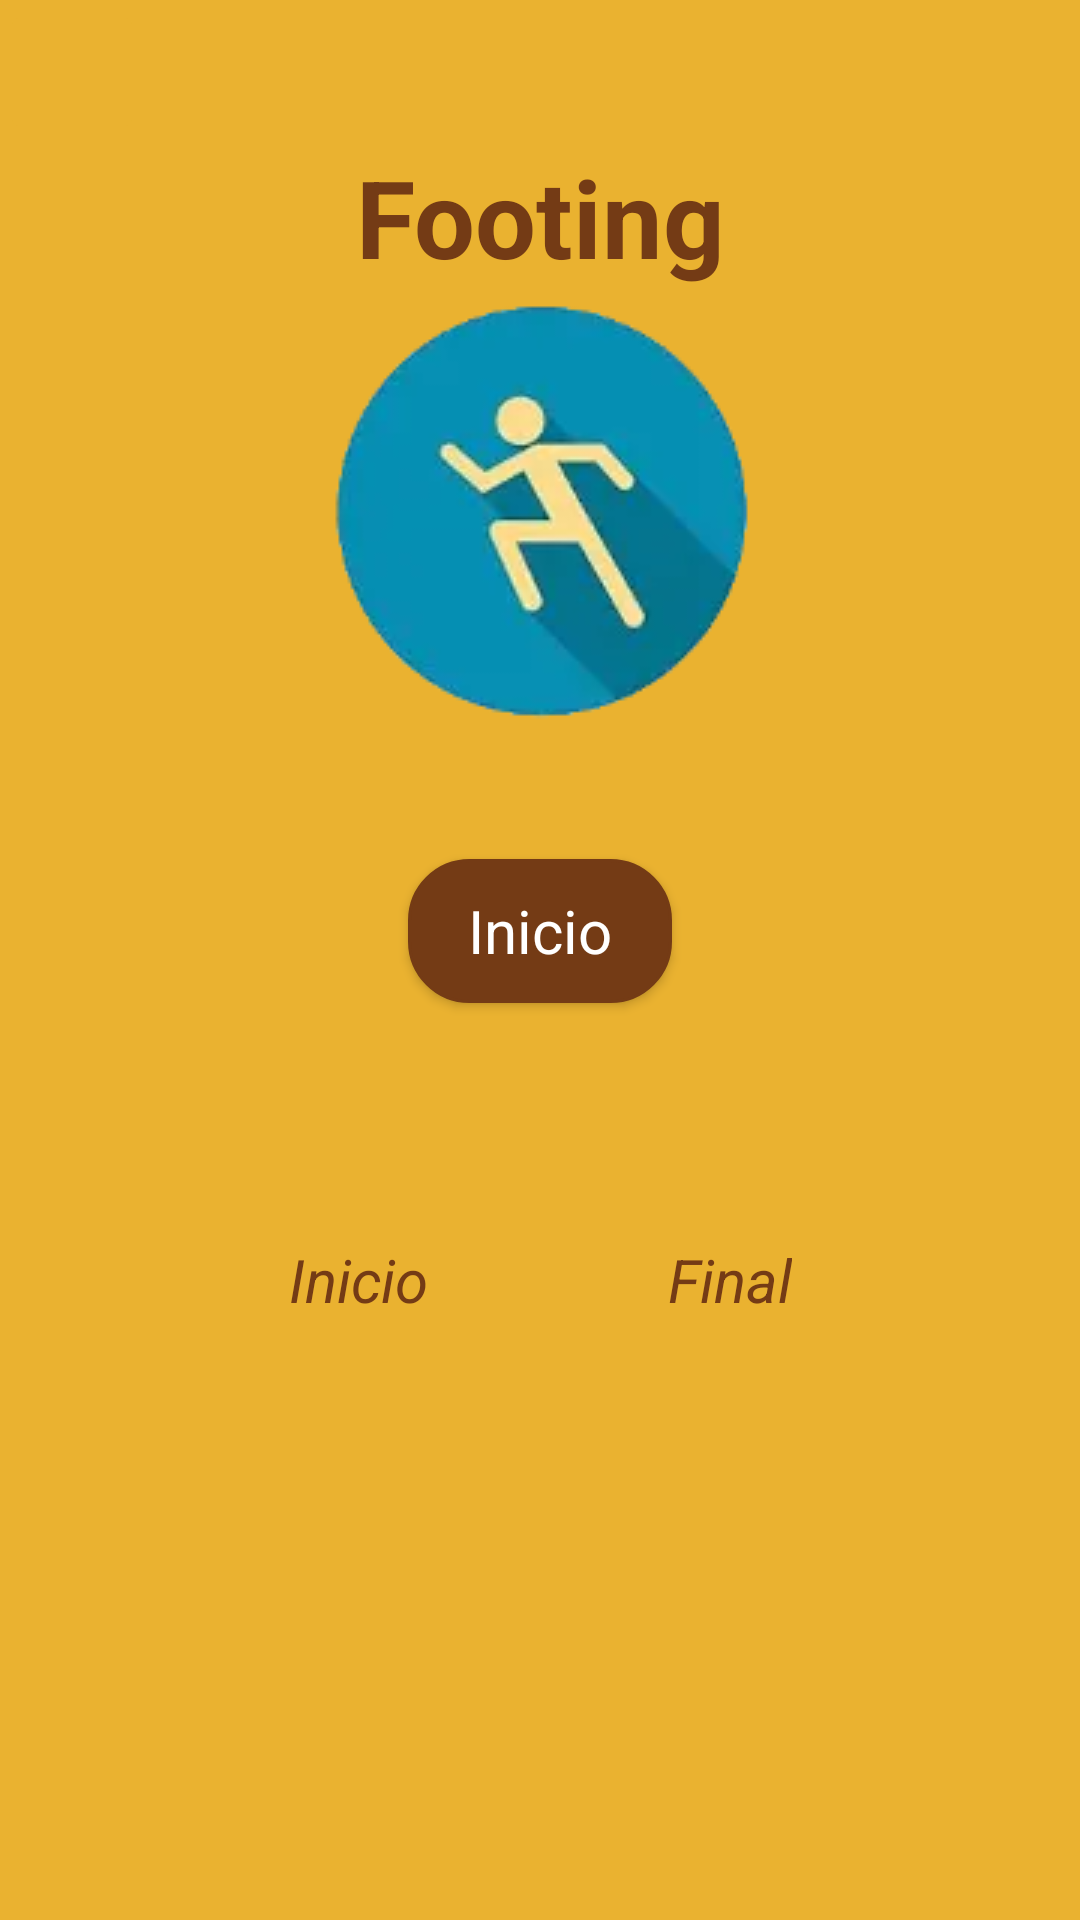

Here is an Android app screen rendered from its layout file. Give the layout XML and the strings, colors and styles it references.
<!-- AndroidManifest.xml: application theme Theme.EnForma -->
<!-- res/layout/fragment_form.xml -->
<?xml version="1.0" encoding="utf-8"?>
<androidx.constraintlayout.widget.ConstraintLayout xmlns:android="http://schemas.android.com/apk/res/android"
    xmlns:app="http://schemas.android.com/apk/res-auto"
    xmlns:tools="http://schemas.android.com/tools"
    android:layout_width="match_parent"
    android:layout_height="match_parent"
    tools:context=".ui.form.FormFragment">

    <androidx.appcompat.widget.AppCompatImageButton
        android:id="@+id/arrow_back"
        android:layout_width="wrap_content"
        android:layout_height="wrap_content"
        android:backgroundTint="@color/primary"
        android:contentDescription="@string/back"
        android:padding="24dp"
        android:src="@drawable/arrow_back"
        app:layout_constraintStart_toStartOf="parent"
        app:layout_constraintTop_toTopOf="parent" />

    <androidx.appcompat.widget.AppCompatTextView
        android:id="@+id/tv_title"
        android:layout_width="wrap_content"
        android:layout_height="wrap_content"
        android:text="@string/ex_footing"
        android:textColor="@color/primaryDark"
        android:textSize="36sp"
        android:textStyle="bold"
        app:layout_constraintEnd_toEndOf="parent"
        app:layout_constraintStart_toStartOf="parent"
        app:layout_constraintTop_toBottomOf="@id/arrow_back" />

    <androidx.appcompat.widget.AppCompatImageView
        android:id="@+id/iv_exercise"
        android:layout_width="wrap_content"
        android:layout_height="wrap_content"
        android:src="@drawable/icon_footing"
        app:layout_constraintEnd_toEndOf="parent"
        app:layout_constraintStart_toStartOf="parent"
        app:layout_constraintTop_toBottomOf="@id/tv_title" />

    <androidx.appcompat.widget.AppCompatButton
        android:id="@+id/bt_start"
        style="@style/button"
        android:text="@string/start"
        app:layout_constraintEnd_toEndOf="parent"
        app:layout_constraintStart_toStartOf="parent"
        app:layout_constraintTop_toBottomOf="@id/iv_exercise" />

    <androidx.appcompat.widget.AppCompatButton
        android:id="@+id/bt_end"
        style="@style/button"
        android:text="@string/end"
        android:visibility="gone"
        app:layout_constraintEnd_toEndOf="parent"
        app:layout_constraintStart_toStartOf="parent"
        app:layout_constraintTop_toBottomOf="@id/bt_start" />

    <TextClock
        android:id="@+id/textClock"
        android:layout_width="wrap_content"
        android:layout_height="wrap_content"
        android:format12Hour="hh:mm:ss a"
        android:format24Hour="hh:mm:ss"
        android:textSize="24sp"
        android:visibility="gone"
        android:padding="24dp"
        app:layout_constraintEnd_toEndOf="parent"
        app:layout_constraintStart_toStartOf="parent"
        app:layout_constraintTop_toBottomOf="@id/bt_end" />

    <androidx.appcompat.widget.AppCompatTextView
        android:id="@+id/tv_init"
        style="@style/formText"
        android:text="@string/init_exercise"
        app:layout_constraintBottom_toBottomOf="parent"
        app:layout_constraintEnd_toEndOf="parent"
        app:layout_constraintEnd_toStartOf="@id/tv_end"
        app:layout_constraintHorizontal_chainStyle="packed"
        app:layout_constraintStart_toStartOf="parent" />

    <androidx.appcompat.widget.AppCompatTextView
        android:id="@+id/tv_end"
        style="@style/formText"
        android:text="@string/end_exercise"
        app:layout_constraintBottom_toBottomOf="parent"
        app:layout_constraintEnd_toEndOf="parent"
        app:layout_constraintStart_toEndOf="@id/tv_init" />

    <androidx.appcompat.widget.AppCompatTextView
        android:id="@+id/tv_total"
        style="@style/formText"
        android:text="@string/total"
        android:visibility="gone"
        app:layout_constraintEnd_toEndOf="parent"
        app:layout_constraintStart_toStartOf="parent"
        app:layout_constraintTop_toBottomOf="@id/tv_init" />

</androidx.constraintlayout.widget.ConstraintLayout>
<!-- resources referenced by this layout -->
<resources>
  <color name="primary">#EAB230</color>
  <color name="primaryDark">#743B15</color>
  <!-- drawable icon_footing: webp bitmap (drawable, 3238 bytes) -->
  <string name="back">Back</string>
  <string name="end">Final</string>
  <string name="end_exercise">Final</string>
  <string name="ex_footing">Footing</string>
  <string name="init_exercise">Inicio</string>
  <string name="start">Inicio</string>
  <string name="total">%1$d minutes</string>
  <style name="button" parent="Base.Theme.EnForma">
          <item name="android:layout_width">wrap_content</item>
          <item name="android:layout_height">wrap_content</item>
          <item name="android:layout_marginTop">40dp</item>
          <item name="android:background">@drawable/round_button</item>
          <item name="android:textColor">@color/white</item>
          <item name="android:textSize">20sp</item>
      </style>
  <style name="formText" parent="Base.Theme.EnForma">
          <item name="android:layout_width">wrap_content</item>
          <item name="android:layout_height">wrap_content</item>
          <item name="android:layout_marginStart">40dp</item>
          <item name="android:layout_marginEnd">40dp</item>
          <item name="android:textStyle">italic</item>
          <item name="android:layout_marginBottom">200dp</item>
          <item name="android:textColor">@color/primaryDark</item>
          <item name="android:textSize">20sp</item>
      </style>
  <style name="Theme.EnForma" parent="Base.Theme.EnForma">
          <item name="android:navigationBarColor">@color/primaryDark</item>
      </style>
  <style name="Base.Theme.EnForma" parent="Theme.Material3.DayNight.NoActionBar">
          
          <item name="android:navigationBarColor">@android:color/transparent</item>
          <item name="android:statusBarColor">@android:color/transparent</item>
          <item name="android:windowLightStatusBar">?attr/isLightTheme</item>
          <item name="android:background">@color/primary</item>
  
      </style>
  <!-- drawable round_button (drawable) -->
  <?xml version="1.0" encoding="utf-8"?>
  <shape xmlns:android="http://schemas.android.com/apk/res/android"
      android:shape="rectangle">
      <stroke
          android:width="1dp"
          android:color="@color/primaryDark"/>
  
      <corners
          android:radius="20dp" />
  
      <solid
          android:color="@color/primaryDark" />
  </shape>
  <color name="white">#FFFFFFFF</color>
</resources>
